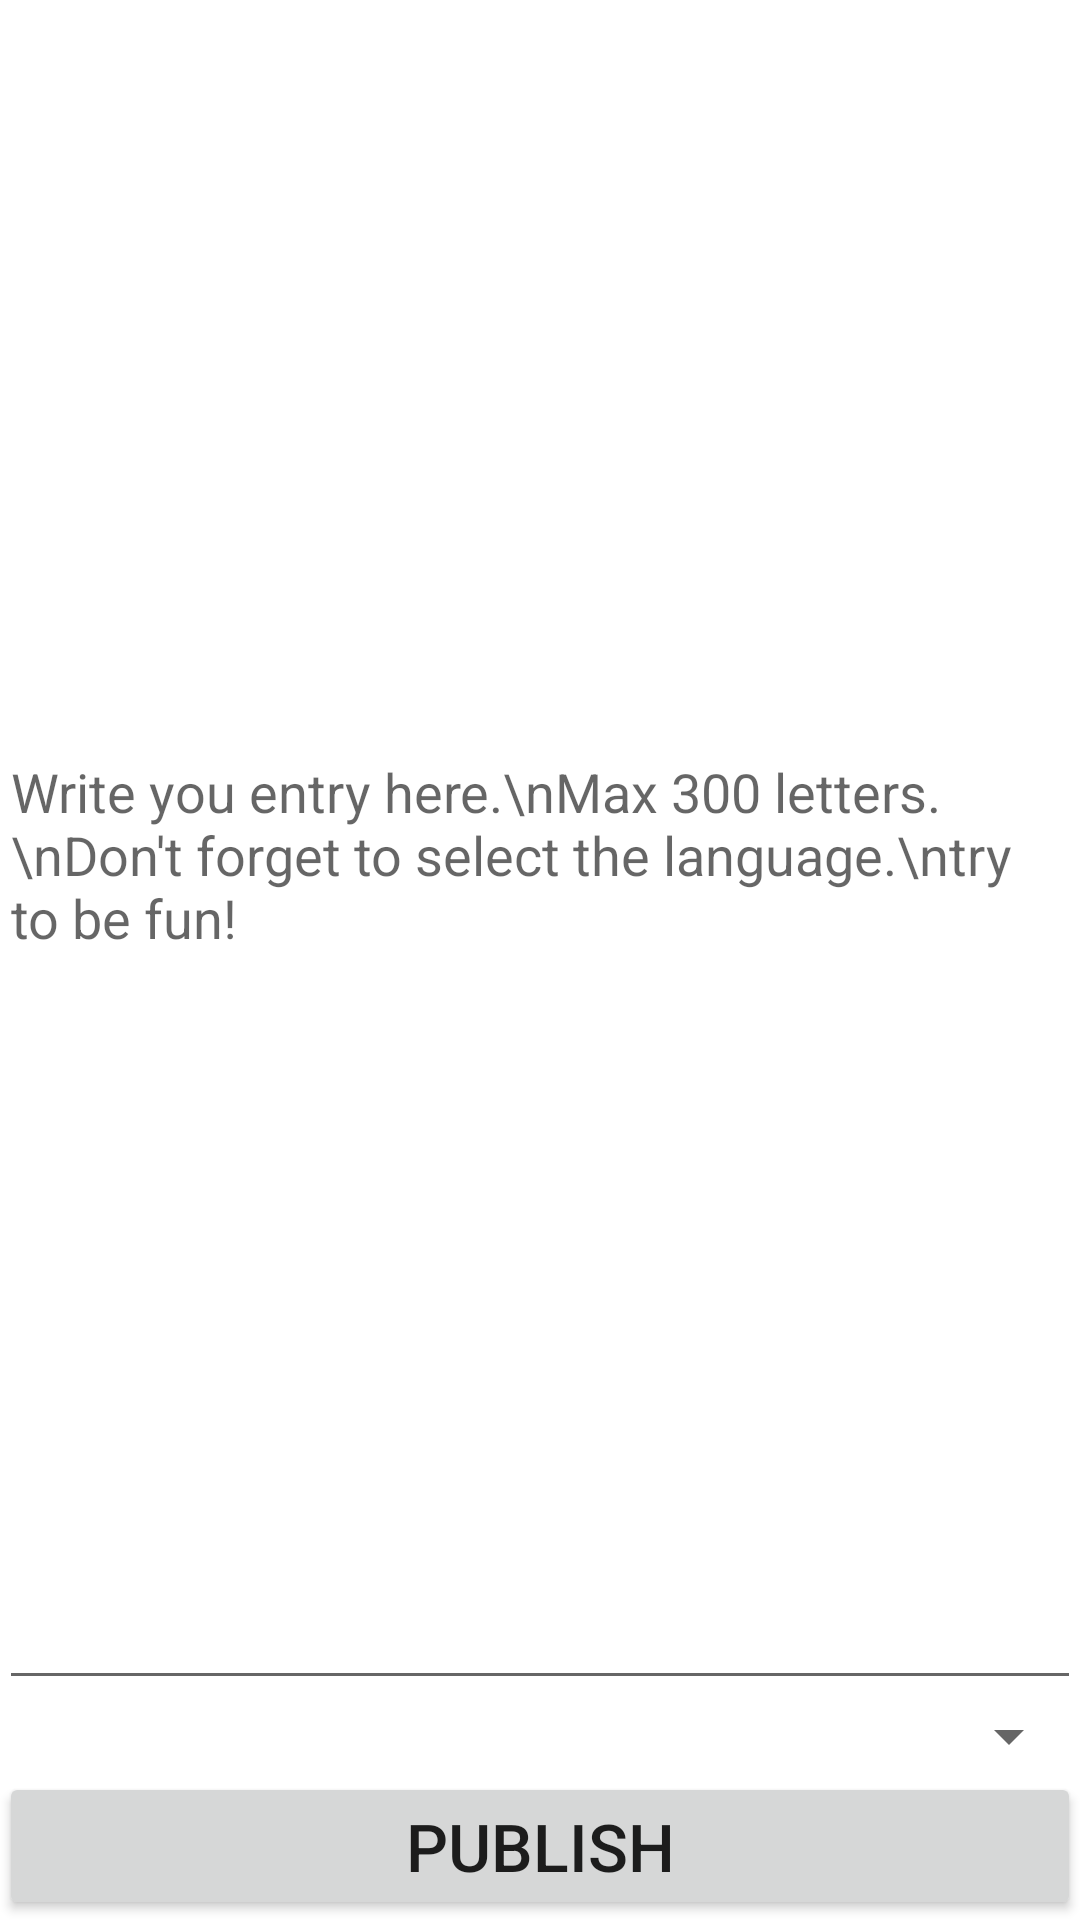

Here is an Android app screen rendered from its layout file. Give the layout XML and the strings, colors and styles it references.
<!-- AndroidManifest.xml: fallback theme Theme.MaterialComponents.DayNight.NoActionBar -->
<!-- res/layout/activity_new_post.xml -->
<RelativeLayout xmlns:android="http://schemas.android.com/apk/res/android"
    xmlns:tools="http://schemas.android.com/tools"
    android:layout_width="match_parent"
    android:layout_height="match_parent"
    android:paddingBottom="@dimen/activity_vertical_margin"
    android:paddingLeft="@dimen/activity_horizontal_margin"
    android:paddingRight="@dimen/activity_horizontal_margin"
    android:paddingTop="@dimen/activity_vertical_margin"
    tools:context=".NewPost" >

    <EditText
        android:id="@+id/editText1"
        android:layout_width="match_parent"
        android:layout_height="wrap_content"
        android:layout_above="@+id/spinner1"
        android:layout_alignLeft="@+id/spinner1"
        android:layout_alignParentTop="true"
        android:ems="10"
        android:hint="Write you entry here.\nMax 300 letters.\nDon't forget to select the language.\ntry to be fun!"
        android:inputType="textMultiLine" />

    <Spinner
        android:id="@+id/spinner1"
        android:layout_width="match_parent"
        android:layout_height="wrap_content"
        android:layout_above="@+id/button1"
        android:layout_centerHorizontal="true" />

    <Button
        android:id="@+id/button1"
        android:layout_width="match_parent"
        android:layout_height="wrap_content"
        android:layout_alignLeft="@+id/spinner1"
        android:layout_alignParentBottom="true"
        android:onClick="publish"
        android:text="@string/publish"
        android:textSize="22sp" />

</RelativeLayout>
<!-- resources referenced by this layout -->
<resources>
  <string name="publish">Publish</string>
</resources>
